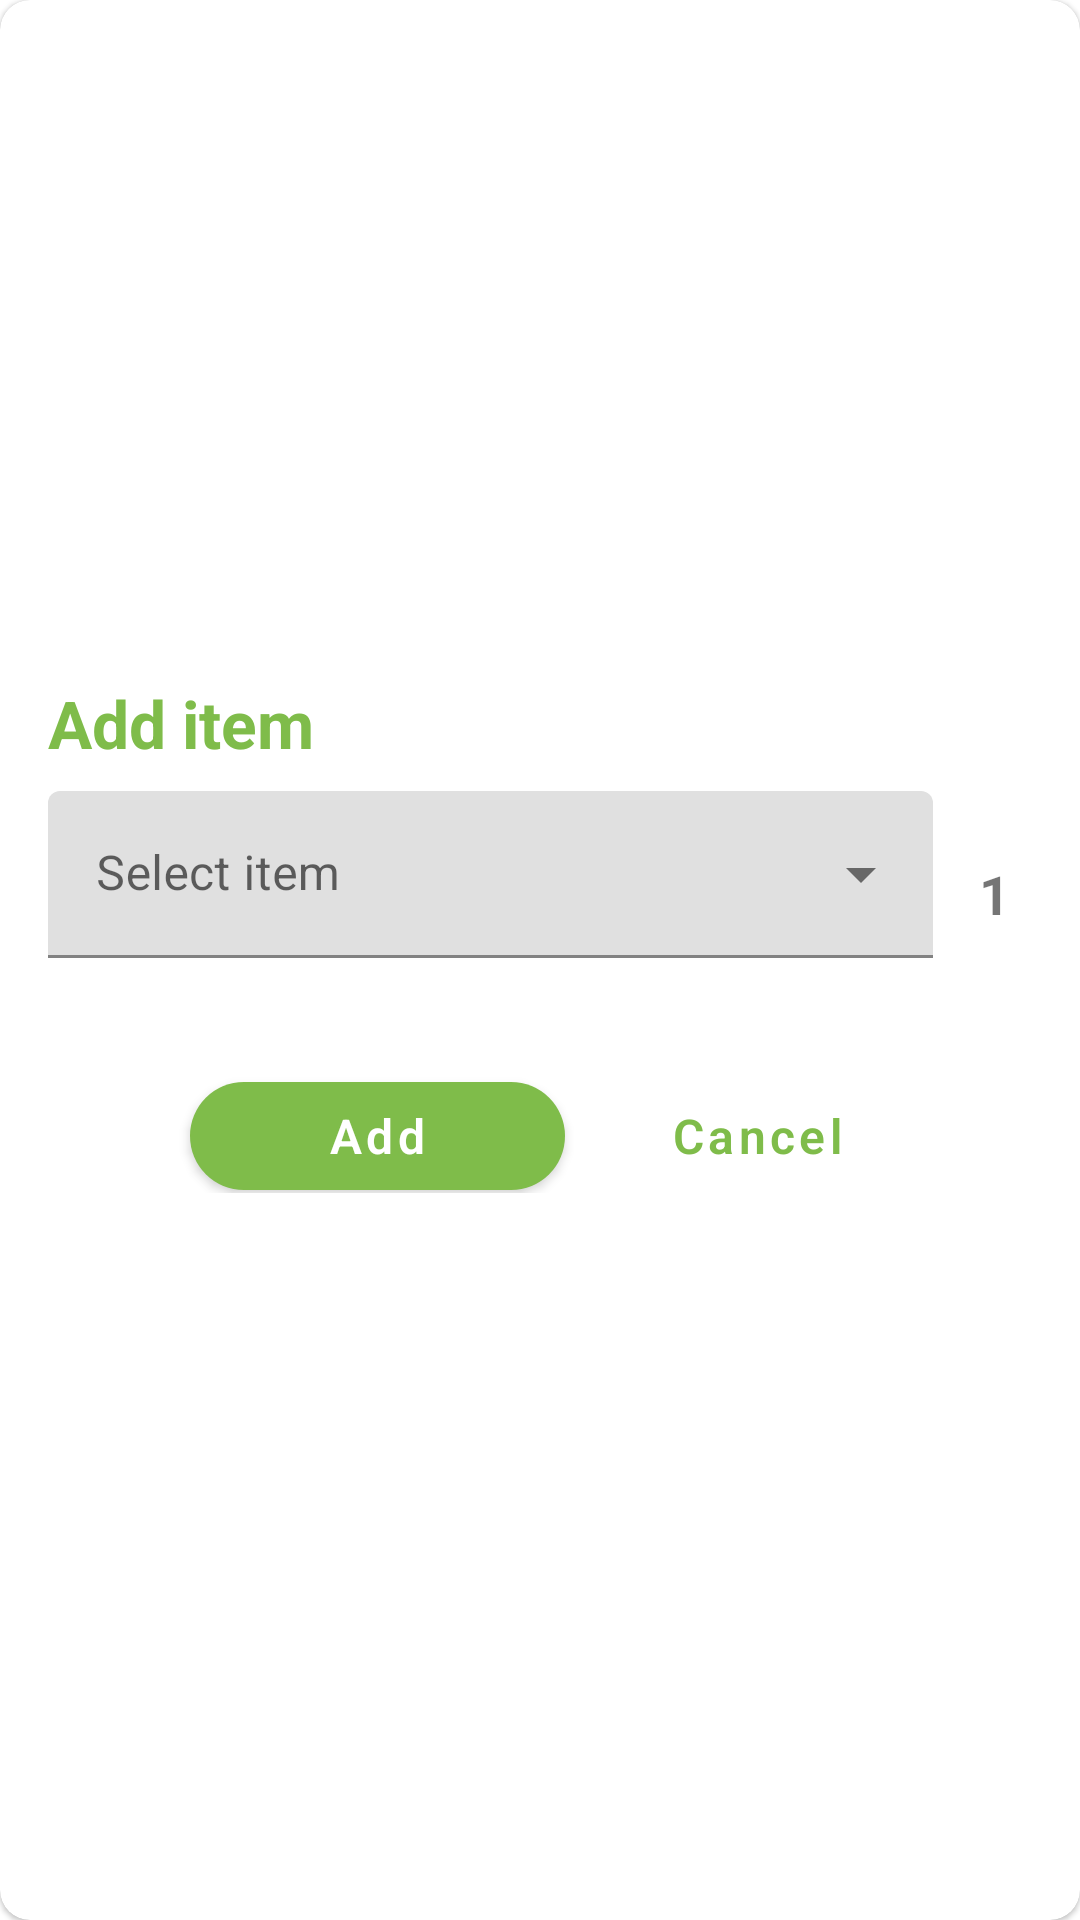

Layout XML and referenced resources for this Android screen:
<!-- AndroidManifest.xml: application theme Theme.Sholist -->
<!-- res/layout/dialog_add_item.xml -->
<?xml version="1.0" encoding="utf-8"?>
<layout xmlns:tools="http://schemas.android.com/tools"
    xmlns:android="http://schemas.android.com/apk/res/android"
    xmlns:app="http://schemas.android.com/apk/res-auto"
    >
    <data>
        

    </data>
    <androidx.constraintlayout.widget.ConstraintLayout
        android:layout_width="400dp"
        android:layout_height="match_parent"

        >

        <com.google.android.material.card.MaterialCardView
            android:layout_width="match_parent"
            android:layout_height="match_parent"
            android:layout_gravity="center"
            android:clickable="true"
            android:foreground="?android:attr/selectableItemBackground"
            app:cardCornerRadius="10dp"

            app:layout_constraintBottom_toBottomOf="parent"
            app:layout_constraintEnd_toEndOf="parent"
            app:layout_constraintStart_toStartOf="parent"
            app:layout_constraintTop_toTopOf="parent">


            <LinearLayout
                android:layout_width="match_parent"
                android:layout_height="wrap_content"
                android:layout_gravity="center"
                android:layout_marginBottom="16dp"
                android:gravity="center"
                android:orientation="vertical">


                <TextView
                    android:id="@+id/tv_title"
                    android:layout_width="match_parent"
                    android:layout_height="wrap_content"
                    android:layout_marginStart="16dp"
                    android:layout_marginTop="16dp"
                    android:layout_marginEnd="16dp"
                    android:gravity="center|start|left|center_vertical"
                    android:text="@string/add_item"
                    android:textColor="@color/sho_green"
                    android:textSize="22sp"
                    android:textStyle="bold"
                    app:layout_constraintEnd_toEndOf="parent"
                    app:layout_constraintStart_toStartOf="parent"
                    app:layout_constraintTop_toBottomOf="@+id/textView2" />

                <androidx.constraintlayout.widget.ConstraintLayout
                    android:layout_width="match_parent"
                    android:layout_marginHorizontal="16dp"
                    android:layout_height="wrap_content"
                    >

                    <com.google.android.material.textfield.TextInputLayout
                        android:id="@+id/textInputLayout_item"
                        style="@style/Widget.MaterialComponents.TextInputLayout.FilledBox.ExposedDropdownMenu"
                        android:layout_width="0dp"
                        android:layout_height="match_parent"
                        android:layout_marginEnd="8dp"
                        android:hint="@string/select_item"
                        android:layout_marginTop="8dp"
                        app:errorEnabled="true"
                        app:layout_constraintBottom_toBottomOf="@+id/ll_counter"
                        app:layout_constraintEnd_toStartOf="@id/ll_counter"
                        app:layout_constraintStart_toStartOf="parent"
                        app:layout_constraintTop_toTopOf="@+id/ll_counter">

                        <com.google.android.material.textfield.MaterialAutoCompleteTextView
                            android:id="@+id/autoCompleteTvItemName"
                            android:layout_width="match_parent"
                            android:layout_height="wrap_content"
                            android:inputType="textAutoComplete" />


                    </com.google.android.material.textfield.TextInputLayout>

                    <LinearLayout
                        android:id="@+id/ll_counter"
                        android:layout_width="25dp"
                        android:layout_height="match_parent"
                        android:orientation="vertical"
                        app:layout_constraintBottom_toBottomOf="parent"
                        app:layout_constraintEnd_toEndOf="parent"
                        app:layout_constraintTop_toTopOf="parent">

                        <com.google.android.material.button.MaterialButton
                            android:layout_width="25dp"
                            android:layout_height="25dp"
                            android:background="@drawable/ic_baseline_add_circle_outline_24"
                            android:gravity="center"
                            app:cornerRadius="40dp" />

                        <com.google.android.material.textview.MaterialTextView
                            android:layout_width="match_parent"
                            android:layout_height="wrap_content"
                            android:gravity="center"
                            android:text="1"
                            android:textSize="18sp"
                            android:textStyle="bold" />

                        <com.google.android.material.button.MaterialButton
                            android:layout_width="25dp"
                            android:layout_height="25dp"
                            android:background="@drawable/ic_baseline_remove_circle_outline_24"
                            android:gravity="center"
                            app:cornerRadius="40dp" />
                    </LinearLayout>
                </androidx.constraintlayout.widget.ConstraintLayout>





                <LinearLayout
                    android:layout_width="match_parent"
                    android:layout_height="wrap_content"
                    android:layout_marginStart="16dp"
                    android:layout_marginEnd="16dp"
                    android:gravity="center"
                    android:orientation="horizontal">

                    <com.google.android.material.button.MaterialButton
                        android:id="@+id/btn_add"
                        android:layout_width="wrap_content"
                        android:layout_height="wrap_content"
                        android:layout_marginTop="10dp"
                        android:layout_marginRight="20dp"
                        android:fontFamily="sans-serif-light"
                        android:minWidth="125dp"
                        android:text="@string/add"
                        android:textAllCaps="false"
                        android:textSize="16sp"
                        android:textStyle="bold"
                        app:cornerRadius="20dp" />

                    <com.google.android.material.button.MaterialButton
                        android:id="@+id/btn_cancel"
                        style="@style/Widget.MaterialComponents.Button.TextButton"
                        android:layout_width="wrap_content"
                        android:layout_height="wrap_content"
                        android:layout_marginTop="10dp"
                        android:fontFamily="sans-serif-light"
                        android:text="@string/cancel"
                        android:textAllCaps="false"
                        android:textSize="16dp"
                        android:textStyle="bold"
                        app:cornerRadius="20dp" />
                </LinearLayout>

            </LinearLayout>


        </com.google.android.material.card.MaterialCardView>
    </androidx.constraintlayout.widget.ConstraintLayout>

</layout>
<!-- resources referenced by this layout -->
<resources>
  <color name="sho_green">#7fbc4a</color>
  <string name="add">Add</string>
  <string name="add_item">Add item</string>
  <string name="cancel">Cancel</string>
  <string name="select_item">Select item</string>
  <style name="Theme.Sholist" parent="Theme.MaterialComponents.DayNight.NoActionBar">
          
          <item name="colorPrimary">@color/sho_green</item>
          <item name="colorPrimaryVariant">@color/green_dark</item>
          <item name="colorOnPrimary">@color/white</item>
          
          <item name="colorSecondary">@color/teal_200</item>
          <item name="colorSecondaryVariant">@color/teal_700</item>
          <item name="colorOnSecondary">@color/black</item>
          
          <item name="android:statusBarColor" tools:targetApi="l">?attr/colorPrimaryVariant</item>
          
      </style>
  <color name="green_dark">#4A8E10</color>
  <color name="white">#FFFFFFFF</color>
  <color name="teal_200">#FF03DAC5</color>
  <color name="teal_700">#FF018786</color>
  <color name="black">#FF000000</color>
</resources>
